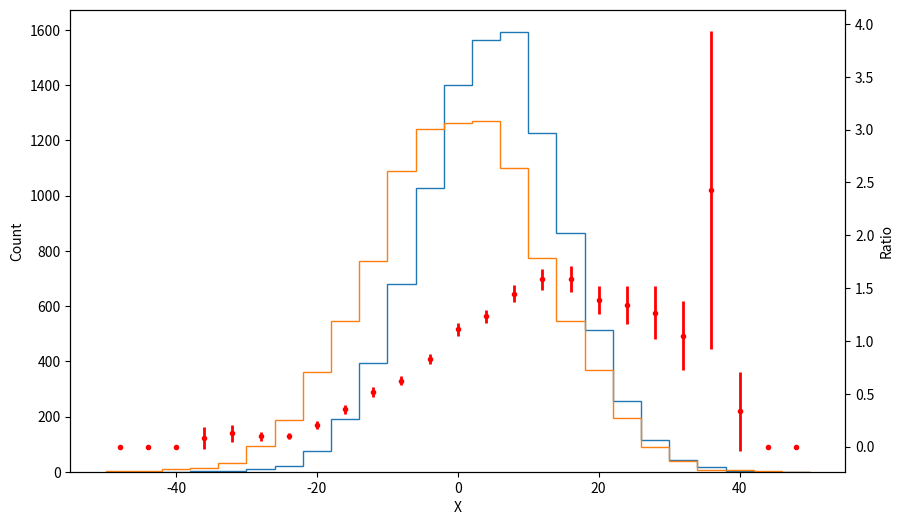

Here is the Python script that generated this plot:
#!/usr/bin/env python3
# -*- coding: utf-8 -*-

# See: http://matplotlib.org/examples/pylab_examples/multiple_yaxis_with_spines.html
#      http://matplotlib.org/examples/subplots_axes_and_figures/fahrenheit_celsius_scales.html

import numpy as np
import matplotlib.pyplot as plt

# Build datas ###############

x1 = 10 * np.random.standard_normal(10000) + 5.
x2 = 12 * np.random.standard_normal(10000)
nbins = 25
 
fig = plt.figure(figsize=(10.,6.))
 
# Plot two distributions on the same plot #####################################

ax = fig.add_subplot(111)
 
val_of_bins_x1, edges_of_bins_x1, patches_x1 = plt.hist(x1, nbins, range=(-50,50), histtype='step')
val_of_bins_x2, edges_of_bins_x2, patches_x2 = plt.hist(x2, nbins, range=(-50,50), histtype='step')
 
# Compute ratio ###############################################################
 
# This put ratio to zero if val_of_bins_x2 is zero
ratio =np.divide(val_of_bins_x1,
                 val_of_bins_x2,
                 where=(val_of_bins_x2 != 0))
 
# Compute error on ration, null if cannot be computed
error= np.divide(val_of_bins_x1 * np.sqrt(val_of_bins_x2) + val_of_bins_x2 * np.sqrt(val_of_bins_x1),
                 val_of_bins_x2 * val_of_bins_x2,
                 where=(val_of_bins_x2 != 0))
 
# Add the ratio on the existing plot
ax2 = ax.twinx()                         # <- !!!

bincenter = 0.5 * (edges_of_bins_x1[1:] + edges_of_bins_x1[:-1])
ax2.errorbar(bincenter, ratio, yerr=error, fmt='.', color='r', lw=2)

ax.set_xlabel("X")
ax.set_ylabel("Count")
ax2.set_ylabel("Ratio")

# Save file ###################################################################

plt.savefig("multiple_y_axis.png")

# Plot ########################################################################

plt.show()
